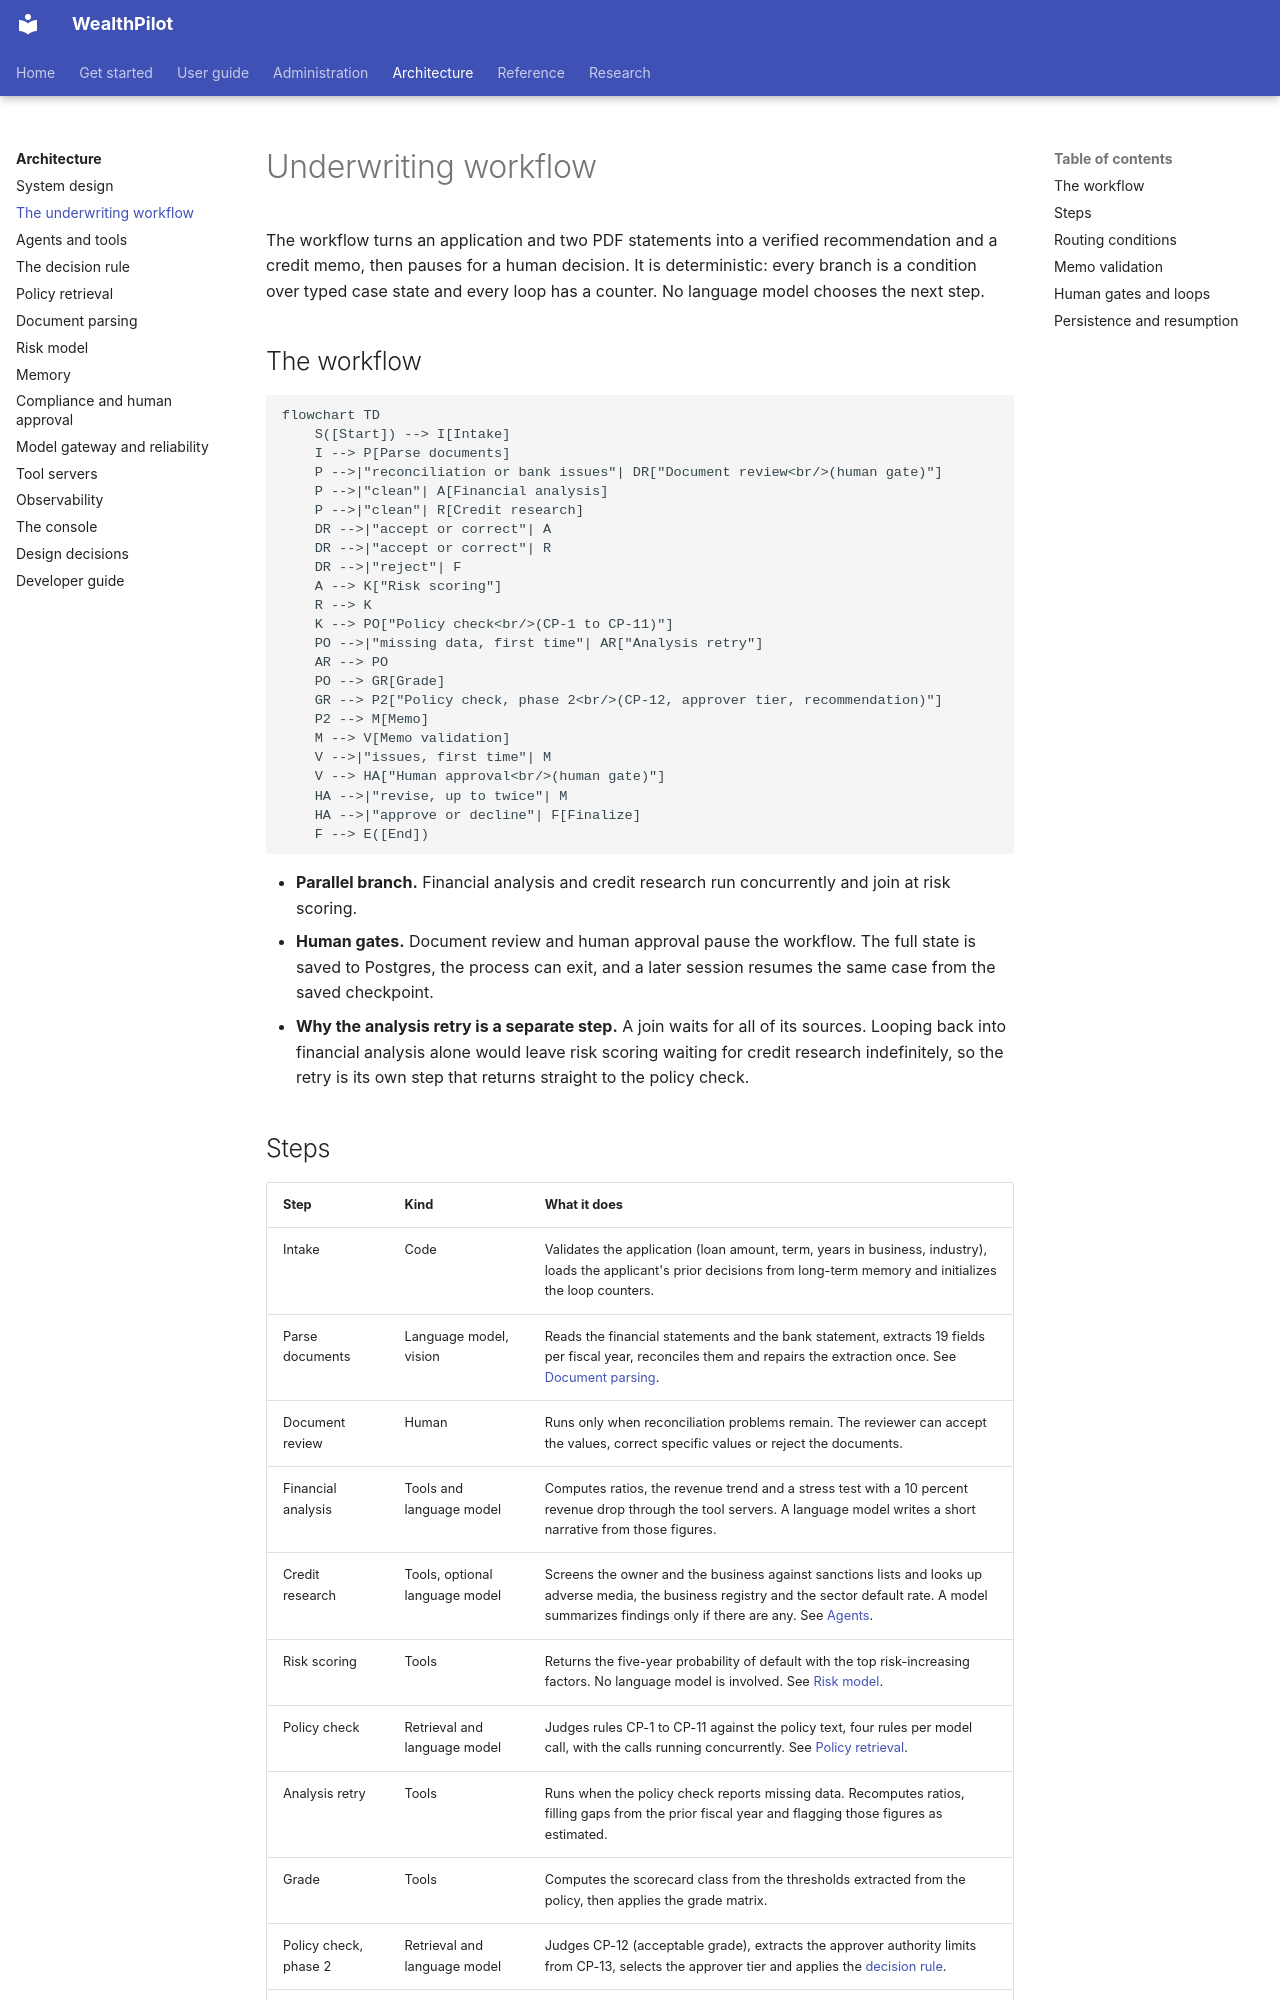

repository: bhanuponguru/WealthPilot · page: architecture/workflow/index.html · generator: mkdocs

# Underwriting workflow

The workflow turns an application and two PDF statements into a verified recommendation and a credit memo, then pauses for a human
decision. It is deterministic: every branch is a condition over typed case state and every loop has a counter. No language model
chooses the next step.

## The workflow

```mermaid
flowchart TD
    S([Start]) --> I[Intake]
    I --> P[Parse documents]
    P -->|"reconciliation or bank issues"| DR["Document review<br/>(human gate)"]
    P -->|"clean"| A[Financial analysis]
    P -->|"clean"| R[Credit research]
    DR -->|"accept or correct"| A
    DR -->|"accept or correct"| R
    DR -->|"reject"| F
    A --> K["Risk scoring"]
    R --> K
    K --> PO["Policy check<br/>(CP-1 to CP-11)"]
    PO -->|"missing data, first time"| AR["Analysis retry"]
    AR --> PO
    PO --> GR[Grade]
    GR --> P2["Policy check, phase 2<br/>(CP-12, approver tier, recommendation)"]
    P2 --> M[Memo]
    M --> V[Memo validation]
    V -->|"issues, first time"| M
    V --> HA["Human approval<br/>(human gate)"]
    HA -->|"revise, up to twice"| M
    HA -->|"approve or decline"| F[Finalize]
    F --> E([End])
```

* **Parallel branch.** Financial analysis and credit research run concurrently and join at risk scoring.
* **Human gates.** Document review and human approval pause the workflow. The full state is saved to Postgres, the process can
  exit, and a later session resumes the same case from the saved checkpoint.
* **Why the analysis retry is a separate step.** A join waits for all of its sources. Looping back into financial analysis alone
  would leave risk scoring waiting for credit research indefinitely, so the retry is its own step that returns straight to the policy
  check.
